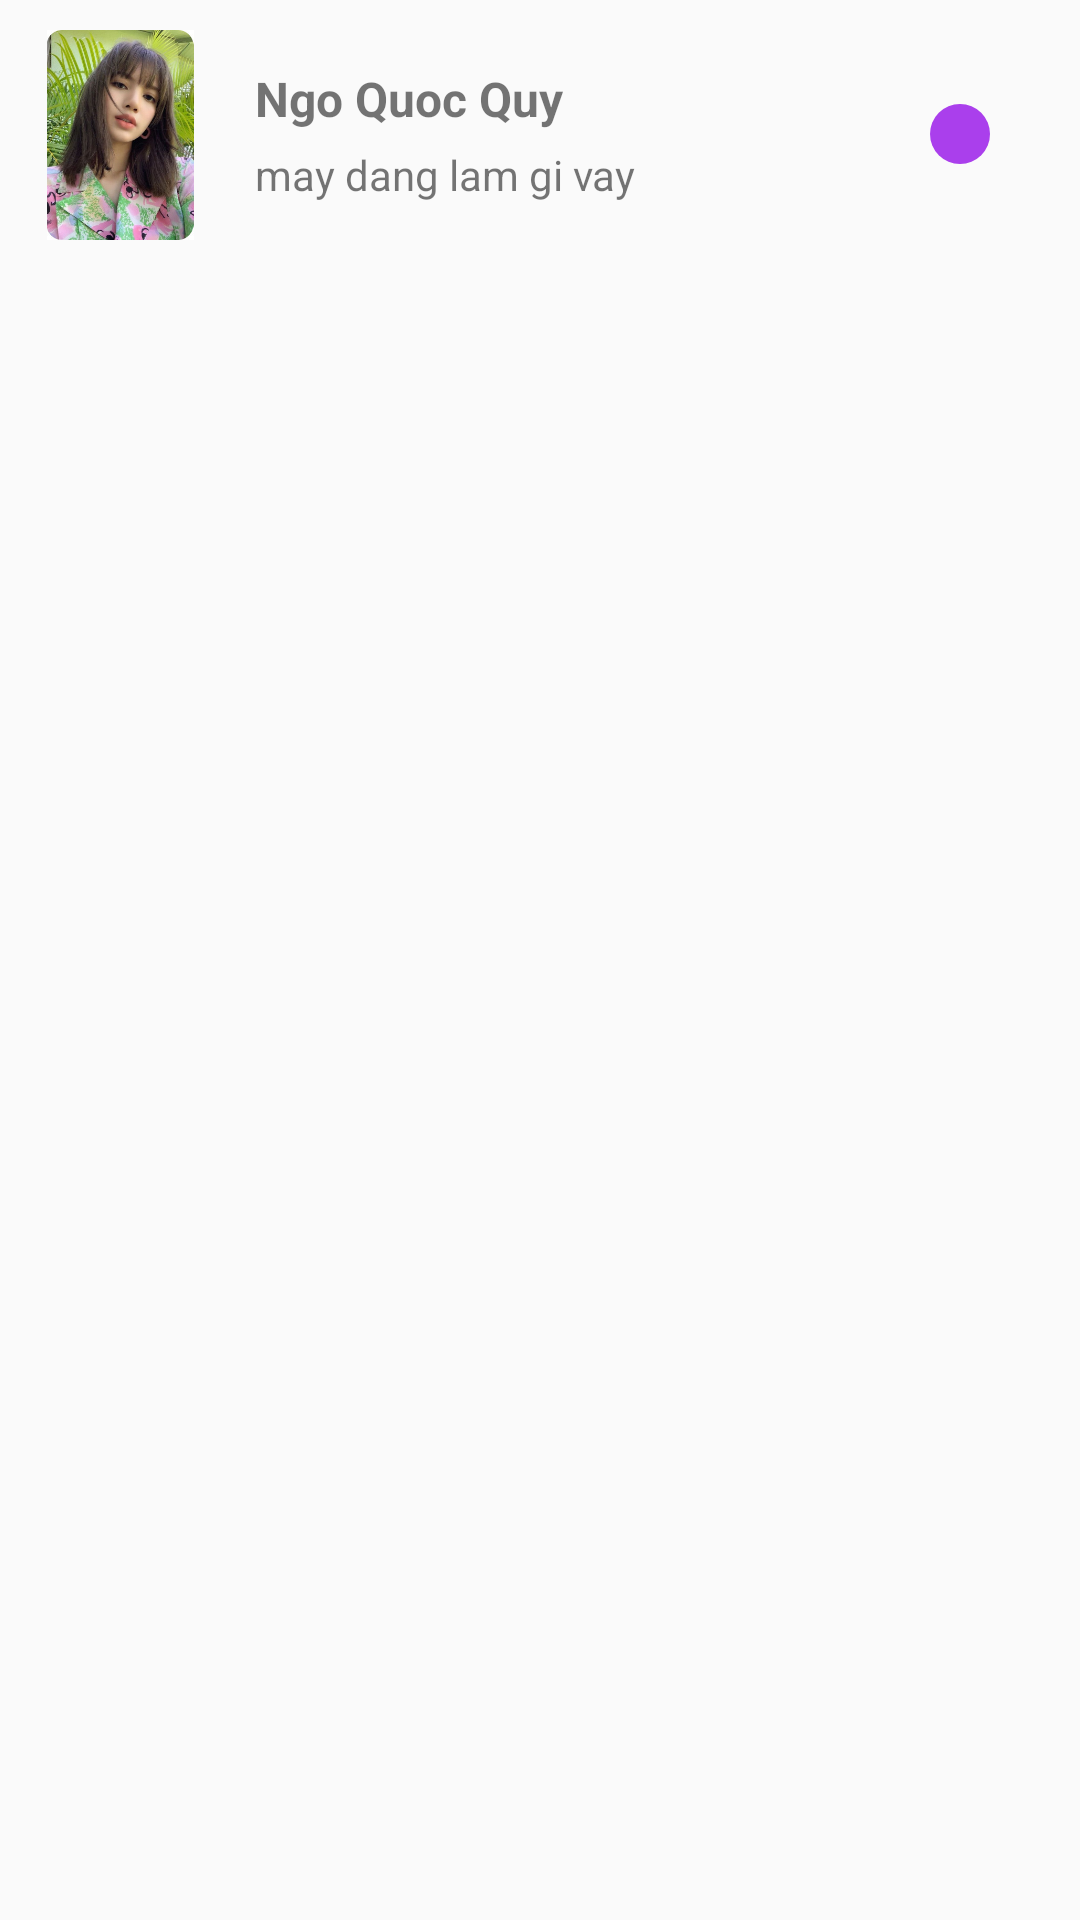

Layout XML and referenced resources for this Android screen:
<!-- AndroidManifest.xml: application theme Theme.AppCompat.Light.NoActionBar -->
<!-- res/layout/message_list_adapter.xml -->
<?xml version="1.0" encoding="utf-8"?>
<LinearLayout
    xmlns:android="http://schemas.android.com/apk/res/android"
    android:layout_width="match_parent"
    android:layout_height="match_parent"
    android:orientation="vertical"
    android:id="@+id/message_root_layout">
    <RelativeLayout
        android:layout_width="match_parent"
        android:layout_height="wrap_content"
        android:padding="10dp"> 

        <ImageView
            android:id="@+id/user_msg_image"
            android:layout_width="60dp"
            android:layout_height="70dp"
            android:src="@drawable/lisa"
            android:layout_centerVertical="true" /> 

        <RelativeLayout
            android:layout_width="wrap_content"
            android:layout_height="wrap_content"
            android:layout_toRightOf="@+id/user_msg_image"
            android:layout_marginLeft="15dp"
            android:layout_centerVertical="true"> 

            <TextView
                android:id="@+id/sender_name"
                android:layout_width="wrap_content"
                android:layout_height="wrap_content"
                android:textSize="16sp"
                android:textStyle="bold"
                android:text="Ngo Quoc Quy" />

            <TextView
                android:id="@+id/last_message"
                android:layout_width="wrap_content"
                android:layout_height="wrap_content"
                android:text="may dang lam gi vay"
                android:layout_below="@+id/sender_name"
                android:layout_marginTop="5dp" /> 

            <TextView
               android:layout_width="20dp"
                android:layout_height="20dp"
                android:layout_alignParentEnd="true"
                android:layout_centerVertical="true"
                android:background="@drawable/circle_background"
                android:layout_marginEnd="20dp"
                android:textSize="10sp"
                android:textColor="@color/white"
                android:gravity="center"
                android:id="@+id/unseen_message"/> 
        </RelativeLayout>
    </RelativeLayout>
</LinearLayout>
<!-- resources referenced by this layout -->
<resources>
  <color name="white">#FFFFFFFF</color>
  <!-- drawable circle_background (drawable) -->
  <?xml version="1.0" encoding="utf-8"?>
  <shape xmlns:android="http://schemas.android.com/apk/res/android">
      <solid android:color="@color/purple_2" /> 
      <corners android:radius="600dp" /> 
  </shape>
  <!-- drawable lisa: jpg bitmap (drawable, 50902 bytes) -->
  <color name="purple_2">#AA3FEC</color>
</resources>
